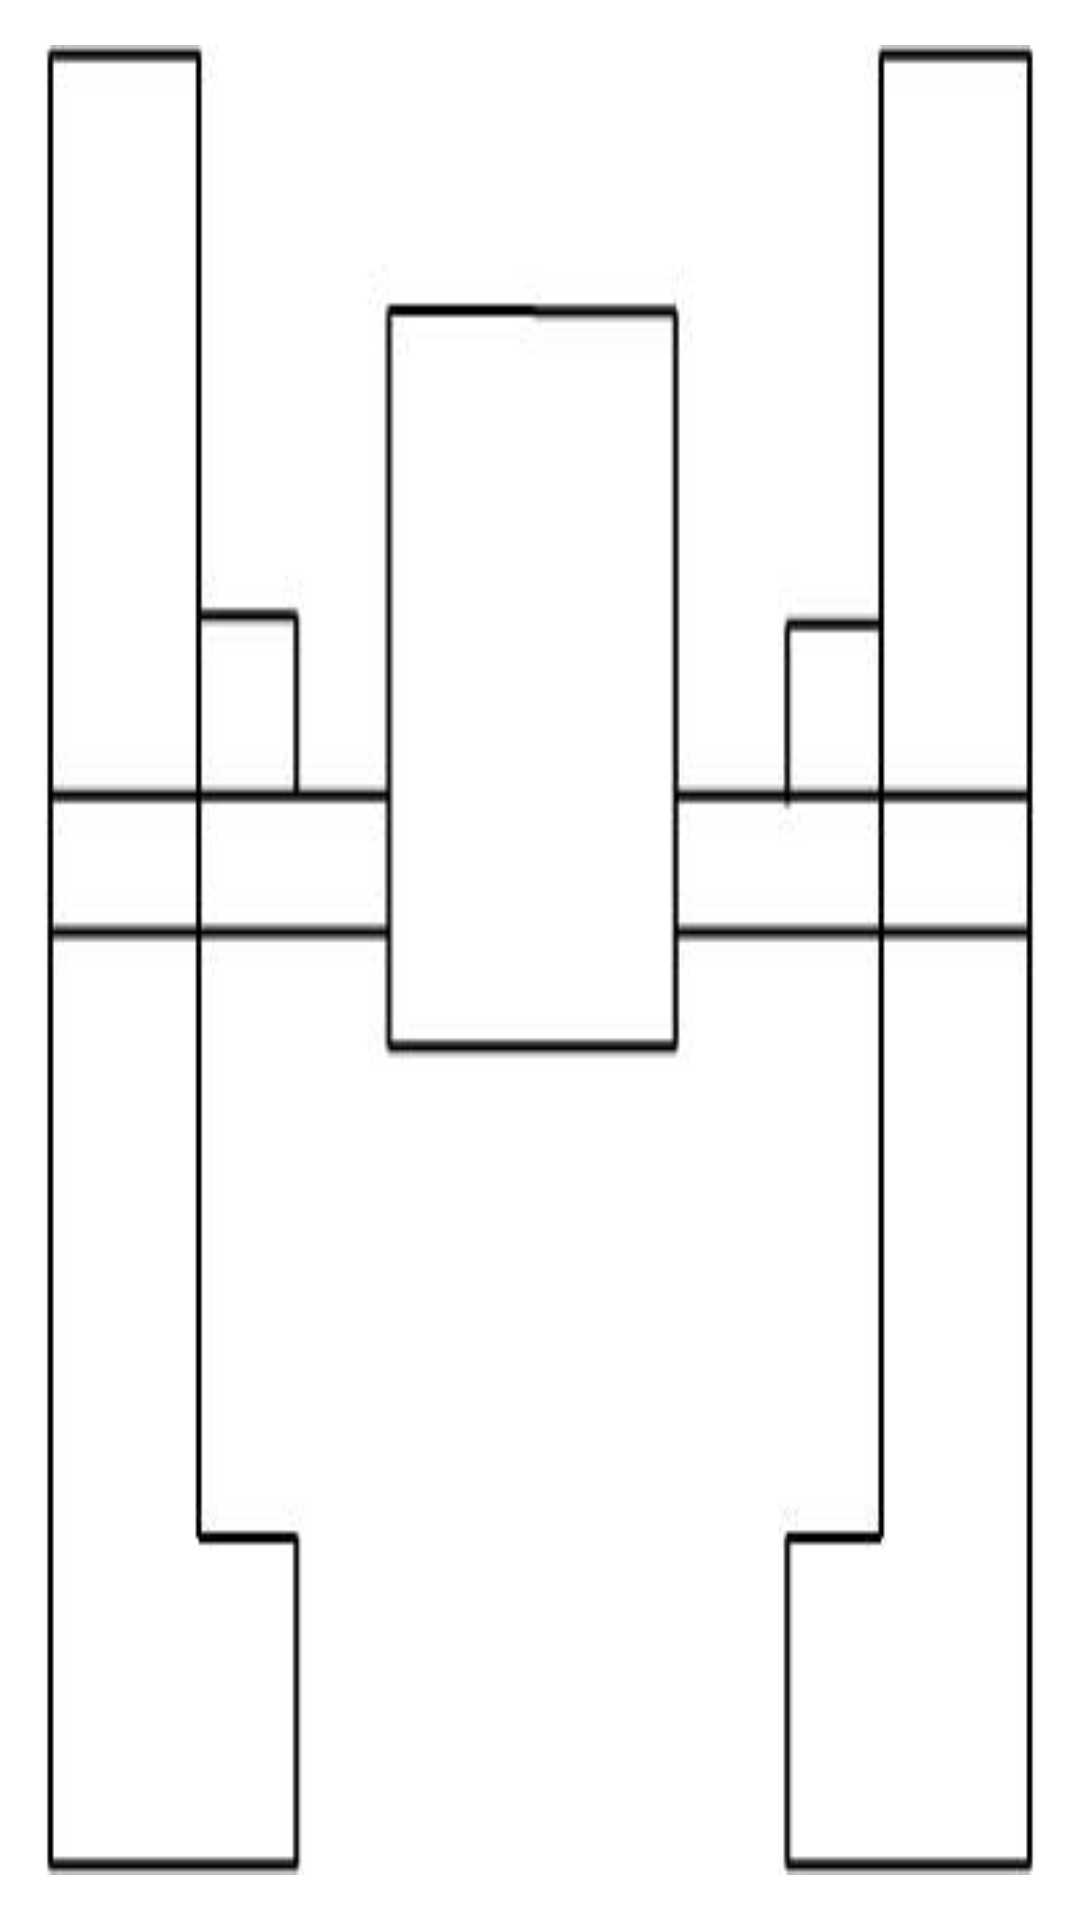

Reconstruct the res/layout file that produces this screen, plus the resources it refers to.
<!-- AndroidManifest.xml: application theme AppTheme -->
<!-- res/layout/locationfragment.xml -->
<RelativeLayout
    android:id="@+id/relativeLayout2"
    android:layout_width="wrap_content"
    android:layout_height="wrap_content"
    xmlns:android="http://schemas.android.com/apk/res/android">
    <ImageView
        android:padding="15dp"
        android:layout_height="fill_parent"
        android:layout_width="fill_parent"
        android:scaleType="fitXY"
        android:longClickable="false"
        android:adjustViewBounds="true"
        android:src="@drawable/mapa_mini"
        android:id="@+id/map"
        android:maxHeight="180dp"
        android:maxWidth="280dp"/>
    <ImageView
        android:visibility="invisible"
        android:layout_height="wrap_content"
        android:layout_width="wrap_content"
        android:adjustViewBounds="true"
        android:scaleType="fitXY"
        android:src="@drawable/circle_1"
        android:id="@+id/floor1"
        android:maxHeight="180dp"
        android:maxWidth="140dp"/>
    <ImageView
        android:visibility="invisible"
        android:layout_height="wrap_content"
        android:layout_width="wrap_content"
        android:adjustViewBounds="true"
        android:scaleType="fitXY"
        android:src="@drawable/circle_2"
        android:id="@+id/floor2"
        android:maxHeight="180dp"
        android:maxWidth="140dp"/>
    <ImageView
        android:visibility="invisible"
        android:layout_height="wrap_content"
        android:layout_width="wrap_content"
        android:adjustViewBounds="true"
        android:scaleType="fitXY"
        android:src="@drawable/circle_3"
        android:id="@+id/floor3"
        android:maxHeight="180dp"
        android:maxWidth="140dp"/>
</RelativeLayout>


<!-- resources referenced by this layout -->
<resources>
  <!-- drawable circle_1 (drawable) -->
  <?xml version="1.0" encoding="utf-8"?>
  <shape
      xmlns:android="http://schemas.android.com/apk/res/android"
      android:shape="oval">
  
      <solid
          android:color="@color/darkgreen"/>
  
      <size
          android:width="35dp"
          android:height="35dp"/>
  </shape>
  <!-- drawable circle_2 (drawable) -->
  <?xml version="1.0" encoding="utf-8"?>
  <shape
      xmlns:android="http://schemas.android.com/apk/res/android"
      android:shape="oval">
  
      <solid
          android:color="@color/colorPrimary"/>
  
      <size
          android:width="35dp"
          android:height="35dp"/>
  </shape>
  <!-- drawable circle_3 (drawable) -->
  <?xml version="1.0" encoding="utf-8"?>
  <shape
      xmlns:android="http://schemas.android.com/apk/res/android"
      android:shape="oval">
  
      <solid
          android:color="@color/darkorange"/>
  
      <size
          android:width="35dp"
          android:height="35dp"/>
  </shape>
  <!-- drawable mapa_mini: jpg bitmap (drawable, 7211 bytes) -->
  <style name="AppTheme" parent="Theme.AppCompat.Light.NoActionBar">
          
          <item name="colorPrimary">@color/indigo_300</item>
          <item name="colorPrimaryDark">@color/indigo_400</item>
          <item name="android:colorBackground">@color/white</item>
      </style>
  <item name="darkgreen" type="color">#FF669900</item>
  <item name="colorPrimary" type="color">#1E88E5</item>
  <item name="darkorange" type="color">#FFFF8800</item>
  <item name="indigo_300" type="color">#7986CB</item>
  <item name="indigo_400" type="color">#5C6BC0</item>
  <item name="white" type="color">#FFFF</item>
</resources>
